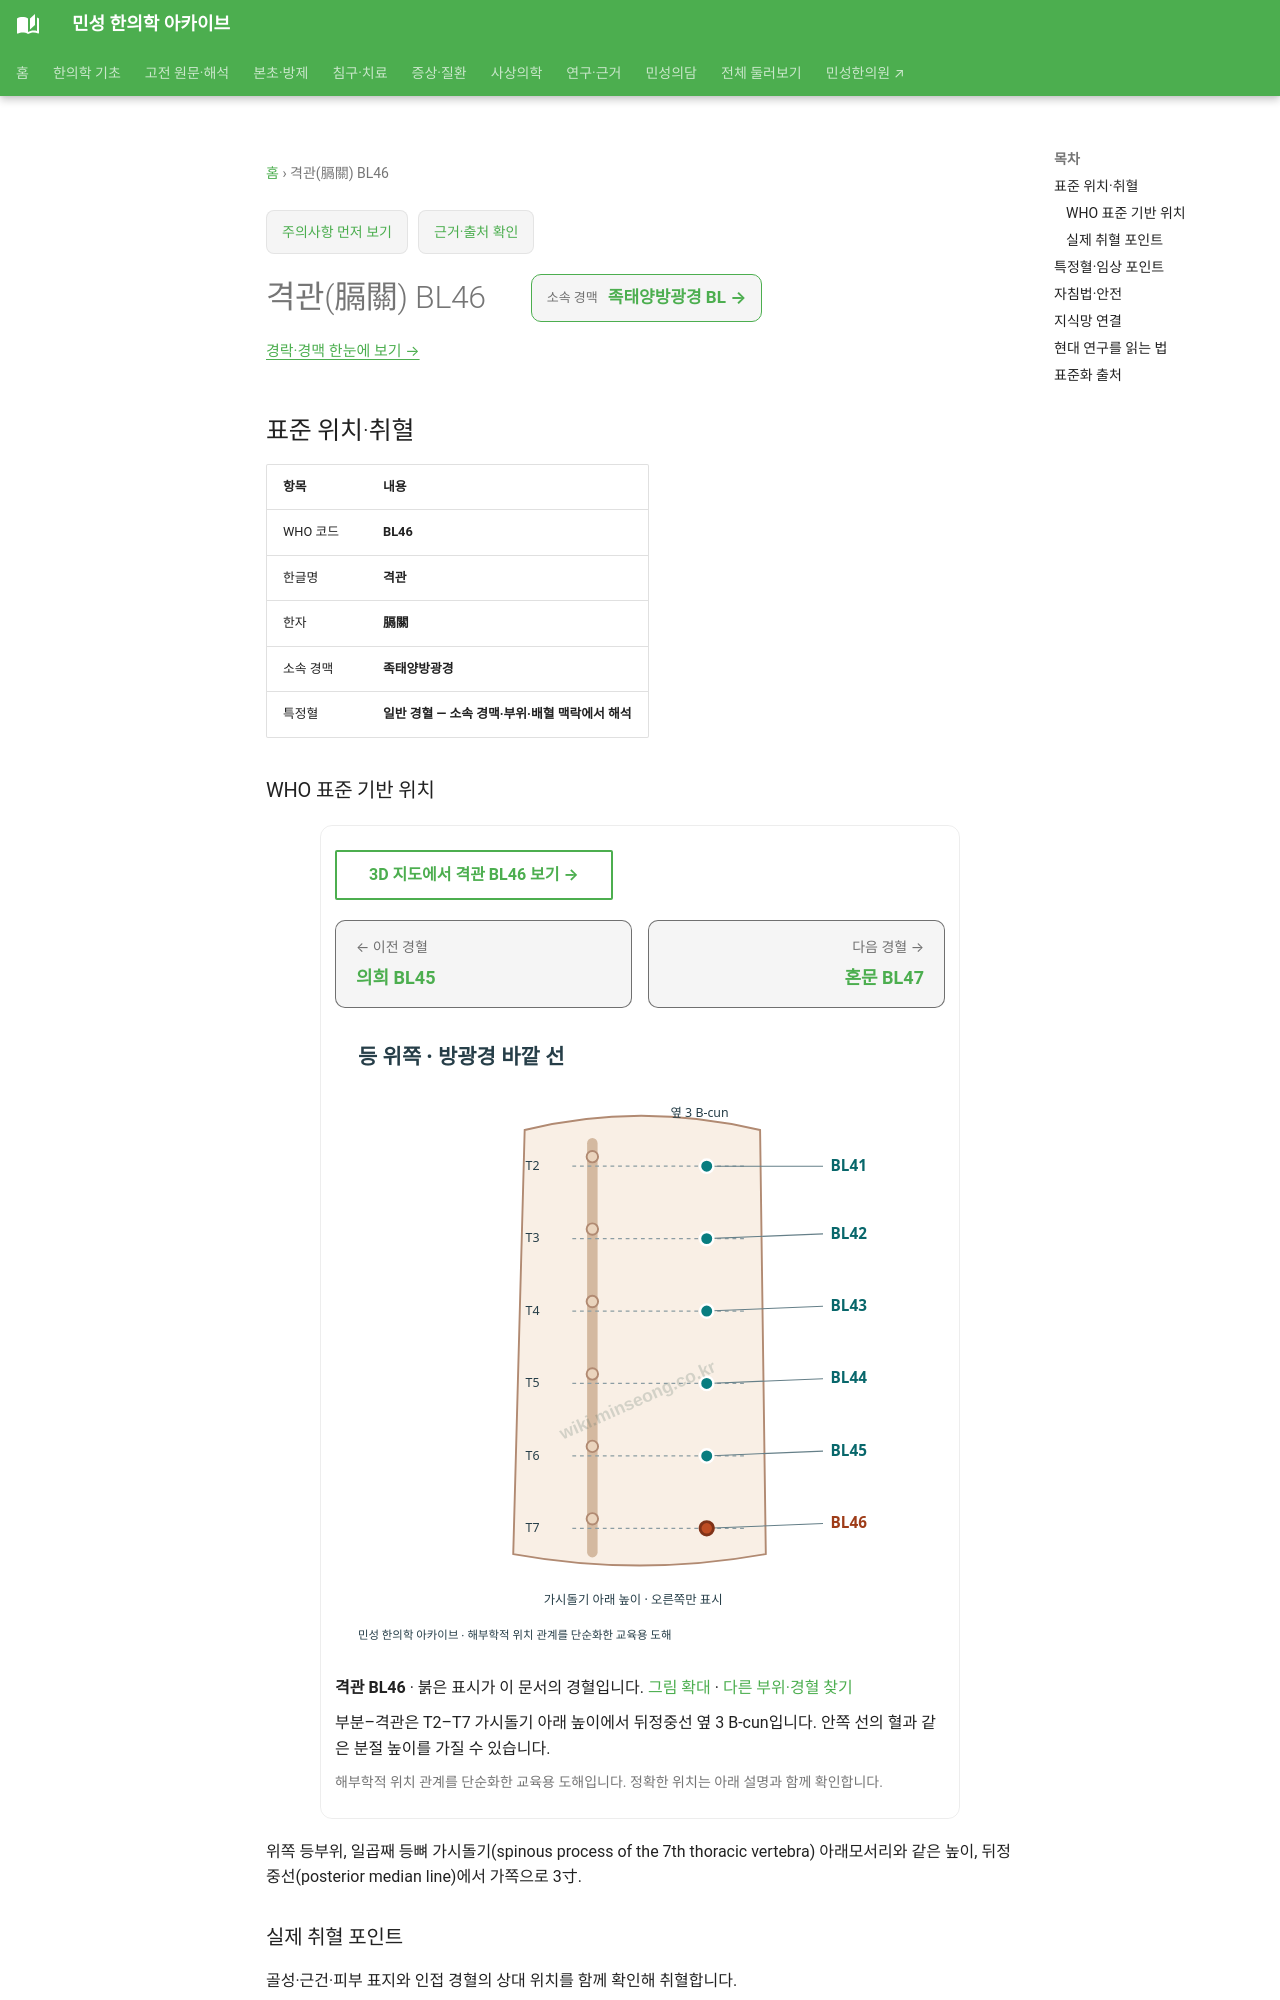

repository: joowon1111/minseong-korean-medicine-wiki · page: acupuncture/points/bl46/index.html · generator: mkdocs

---
title: 격관(膈關) BL46
description: 격관 BL46 표준 위치·취혈·임상 지식망
status: 검토완료
last_reviewed: 2026-08-22
---
# 격관(膈關) BL46

<!-- MS_ACUPOINT_ATLAS_43_START -->
## 표준 위치·취혈

| 항목 | 내용 |
|---|---|
| WHO 코드 | **BL46** |
| 한글명 | **격관** |
| 한자 | **膈關** |
| 소속 경맥 | **족태양방광경** |
| 특정혈 | **일반 경혈 — 소속 경맥·부위·배혈 맥락에서 해석** |

### WHO 표준 기반 위치

위쪽 등부위, 일곱째 등뼈 가시돌기(spinous process of the 7th thoracic vertebra) 아래모서리와 같은 높이, 뒤정중선(posterior median line)에서 가쪽으로 3寸.

### 실제 취혈 포인트

골성·근건·피부 표지와 인접 경혈의 상대 위치를 함께 확인해 취혈합니다.
